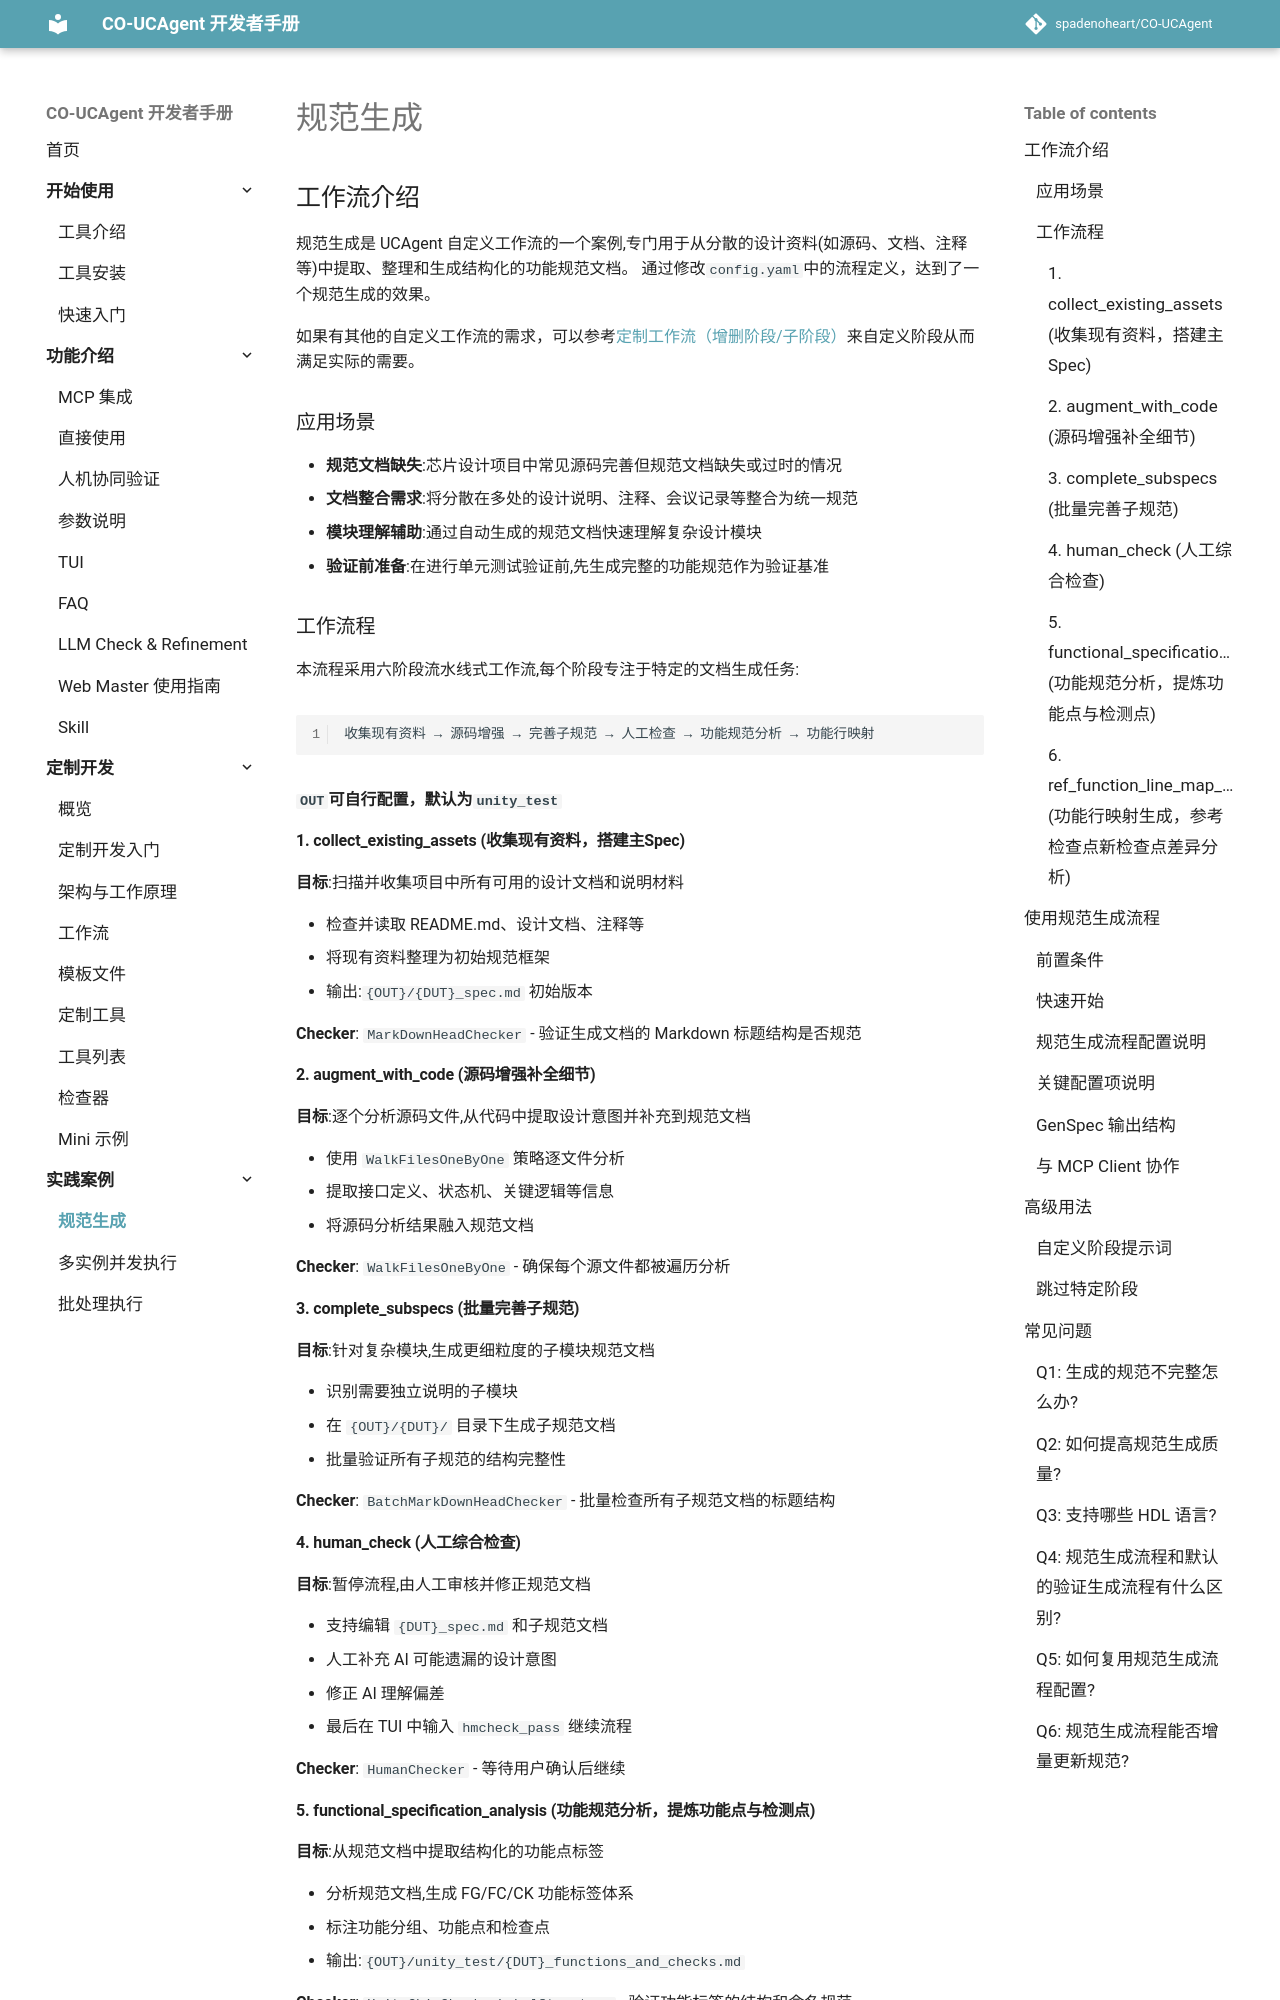

repository: spadenoheart/CO-UCAgent · page: content/04_case/00_genspec/index.html · generator: mkdocs

# 规范生成

## 工作流介绍

规范生成是 UCAgent 自定义工作流的一个案例,专门用于从分散的设计资料(如源码、文档、注释等)中提取、整理和生成结构化的功能规范文档。
通过修改`config.yaml`中的流程定义，达到了一个规范生成的效果。

如果有其他的自定义工作流的需求，可以参考[定制工作流（增删阶段/子阶段）](../03_develop/03_workflow.md#定制工作流增删阶段子阶段)来自定义阶段从而满足实际的需要。

### 应用场景

- **规范文档缺失**:芯片设计项目中常见源码完善但规范文档缺失或过时的情况
- **文档整合需求**:将分散在多处的设计说明、注释、会议记录等整合为统一规范
- **模块理解辅助**:通过自动生成的规范文档快速理解复杂设计模块
- **验证前准备**:在进行单元测试验证前,先生成完整的功能规范作为验证基准

### 工作流程

本流程采用六阶段流水线式工作流,每个阶段专注于特定的文档生成任务:

```
收集现有资料 → 源码增强 → 完善子规范 → 人工检查 → 功能规范分析 → 功能行映射
```

**`OUT`可自行配置，默认为`unity_test`**

#### 1. collect_existing_assets (收集现有资料，搭建主Spec)

**目标**:扫描并收集项目中所有可用的设计文档和说明材料

- 检查并读取 README.md、设计文档、注释等
- 将现有资料整理为初始规范框架
- 输出:`{OUT}/{DUT}_spec.md` 初始版本

**Checker**: `MarkDownHeadChecker` - 验证生成文档的 Markdown 标题结构是否规范

#### 2. augment_with_code (源码增强补全细节)

**目标**:逐个分析源码文件,从代码中提取设计意图并补充到规范文档

- 使用 `WalkFilesOneByOne` 策略逐文件分析
- 提取接口定义、状态机、关键逻辑等信息
- 将源码分析结果融入规范文档

**Checker**: `WalkFilesOneByOne` - 确保每个源文件都被遍历分析

#### 3. complete_subspecs (批量完善子规范)

**目标**:针对复杂模块,生成更细粒度的子模块规范文档

- 识别需要独立说明的子模块
- 在 `{OUT}/{DUT}/` 目录下生成子规范文档
- 批量验证所有子规范的结构完整性

**Checker**: `BatchMarkDownHeadChecker` - 批量检查所有子规范文档的标题结构

#### 4. human_check (人工综合检查)

**目标**:暂停流程,由人工审核并修正规范文档

- 支持编辑 `{DUT}_spec.md` 和子规范文档
- 人工补充 AI 可能遗漏的设计意图
- 修正 AI 理解偏差
- 最后在 TUI 中输入 `hmcheck_pass` 继续流程

**Checker**: `HumanChecker` - 等待用户确认后继续

#### 5. functional_specification_analysis (功能规范分析，提炼功能点与检测点)

**目标**:从规范文档中提取结构化的功能点标签

- 分析规范文档,生成 FG/FC/CK 功能标签体系
- 标注功能分组、功能点和检查点
- 输出:`{OUT}/unity_test/{DUT}_functions_and_checks.md`

**Checker**: `UnityChipCheckerLabelStructure` - 验证功能标签的结构和命名规范
